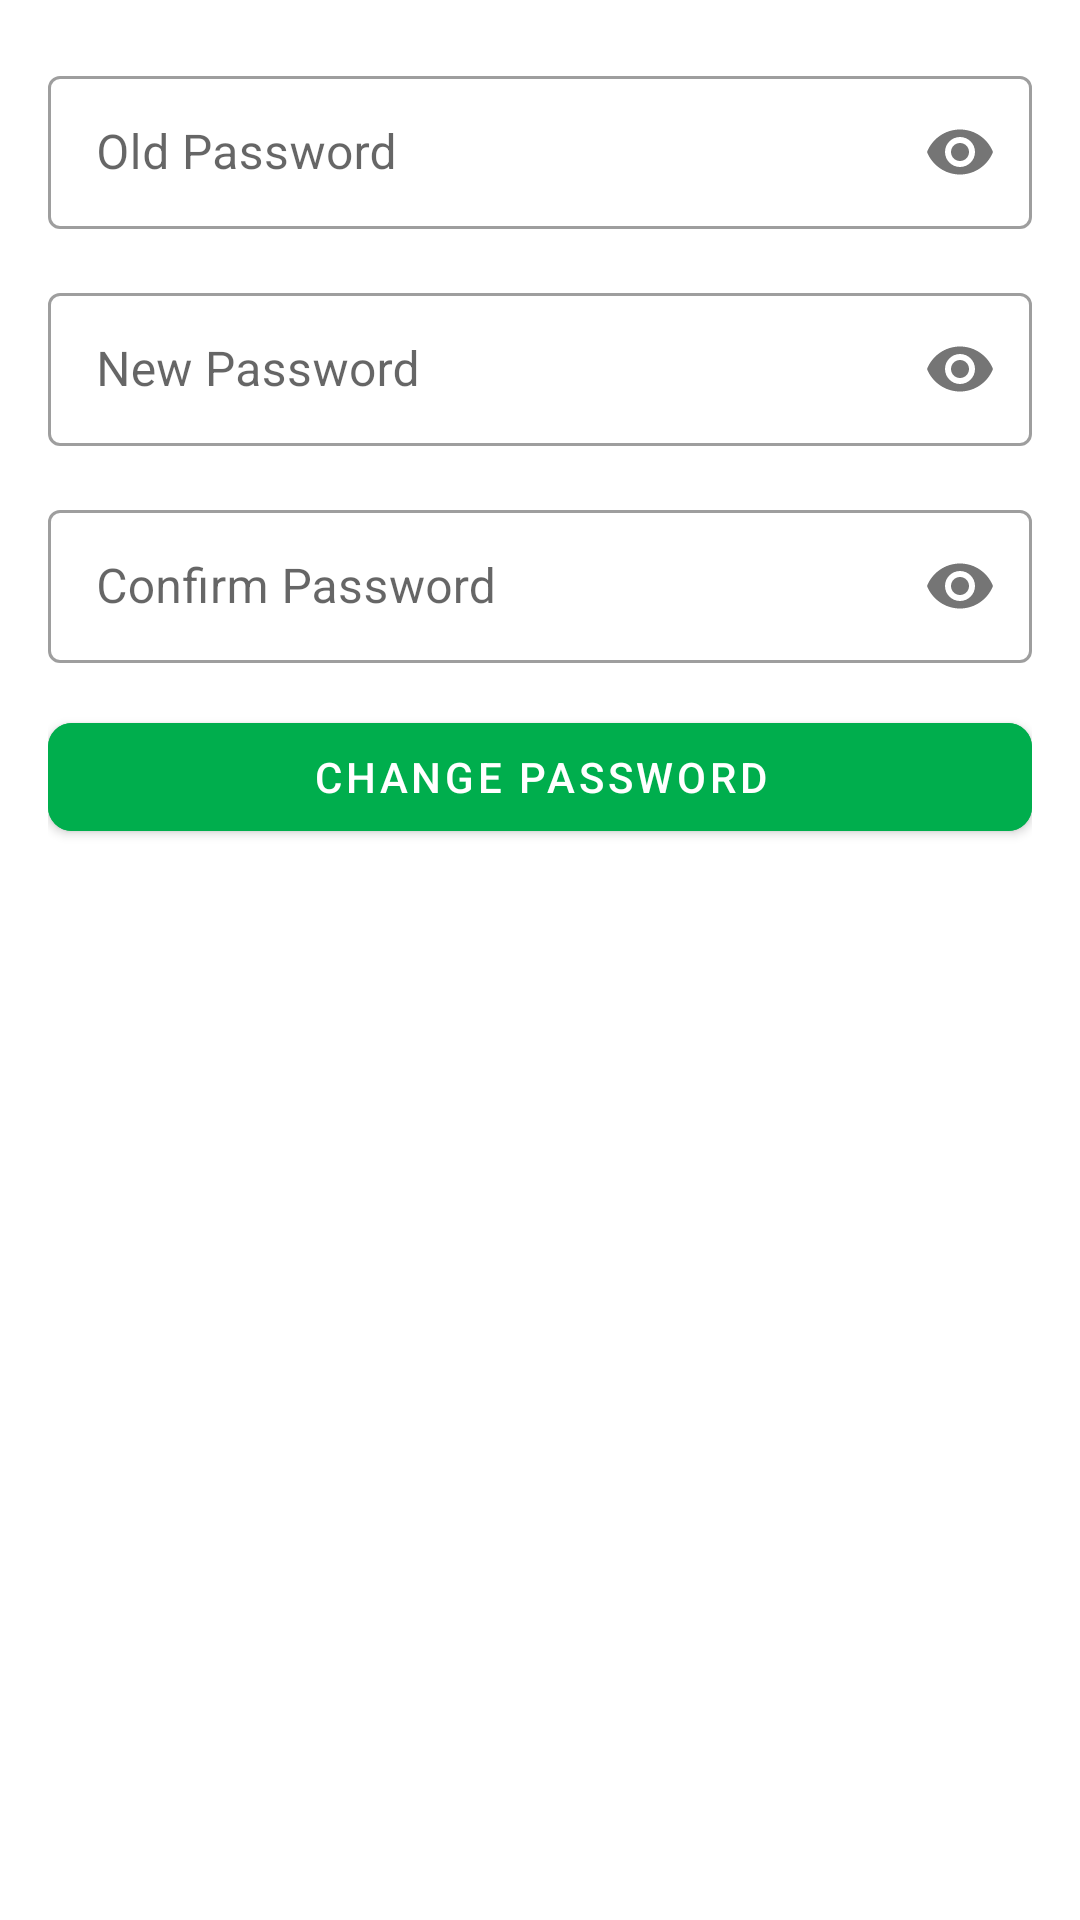

Produce the Android XML layout that renders to this screen, including the resource entries it uses.
<!-- AndroidManifest.xml: application theme Theme.ApiCoroutines -->
<!-- res/layout/fragment_change_password.xml -->
<?xml version="1.0" encoding="utf-8"?>
<layout xmlns:android="http://schemas.android.com/apk/res/android"
    xmlns:app="http://schemas.android.com/apk/res-auto"
    xmlns:tools="http://schemas.android.com/tools">

    <data>

    </data>

    <LinearLayout
        android:layout_width="match_parent"
        android:layout_height="match_parent"
        android:background="@color/white"
        android:orientation="vertical"
        android:paddingHorizontal="16dp"
        tools:context=".feature.changePassword.ChangePasswordFragment">

        <com.google.android.material.textfield.TextInputLayout
            android:id="@+id/tilOldPassword"
            style="@style/Widget.MaterialComponents.TextInputLayout.OutlinedBox"
            android:layout_width="match_parent"
            android:layout_height="wrap_content"
            android:layout_marginTop="20dp"
            android:hint="Old Password"
            app:passwordToggleEnabled="true">

            <com.google.android.material.textfield.TextInputEditText
                android:id="@+id/edtOldPassword"
                android:layout_width="match_parent"
                android:layout_height="51dp"
                android:inputType="textPassword" />
        </com.google.android.material.textfield.TextInputLayout>

        <com.google.android.material.textfield.TextInputLayout
            android:id="@+id/tilNewPassword"
            style="@style/Widget.MaterialComponents.TextInputLayout.OutlinedBox"
            android:layout_width="match_parent"
            android:layout_height="wrap_content"
            android:layout_marginTop="16dp"
            android:hint="New Password"
            app:passwordToggleEnabled="true">

            <com.google.android.material.textfield.TextInputEditText
                android:id="@+id/edtNewPassword"
                android:layout_width="match_parent"
                android:layout_height="51dp"
                android:inputType="textPassword" />
        </com.google.android.material.textfield.TextInputLayout>

        <com.google.android.material.textfield.TextInputLayout
            android:id="@+id/tilConfirmPassword"
            style="@style/Widget.MaterialComponents.TextInputLayout.OutlinedBox"
            android:layout_width="match_parent"
            android:layout_height="wrap_content"
            android:layout_marginTop="16dp"
            android:hint="Confirm Password"
            app:passwordToggleEnabled="true">

            <com.google.android.material.textfield.TextInputEditText
                android:id="@+id/edtConfirmPassword"
                android:layout_width="match_parent"
                android:layout_height="51dp"
                android:inputType="textPassword" />
        </com.google.android.material.textfield.TextInputLayout>

        <com.google.android.material.button.MaterialButton
            android:id="@+id/btnChangePassword"
            android:layout_width="match_parent"
            android:layout_height="wrap_content"
            android:layout_marginTop="14dp"
            android:backgroundTint="#00AE4D"
            android:text="CHANGE PASSWORD"
            android:textColor="@color/white"
            app:cornerRadius="8dp" />
    </LinearLayout>
</layout>
<!-- resources referenced by this layout -->
<resources>
  <color name="white">#FFFFFFFF</color>
  <style name="Theme.ApiCoroutines" parent="Theme.MaterialComponents.Light.DarkActionBar">
          
          <item name="colorPrimary">@color/colorPrimary</item>
          <item name="colorPrimaryVariant">@color/colorPrimaryVariant</item>
          <item name="colorOnPrimary">@color/white</item>
          
          <item name="colorSecondary">@color/colorPrimary</item>
          <item name="colorSecondaryVariant">@color/colorPrimary</item>
          <item name="colorOnSecondary">@color/black</item>
          
          <item name="android:statusBarColor">?attr/colorPrimaryVariant</item>
          
      </style>
  <color name="colorPrimary">#00AE4d</color>
  <color name="colorPrimaryVariant">#009C45</color>
  <color name="black">#FF000000</color>
</resources>
